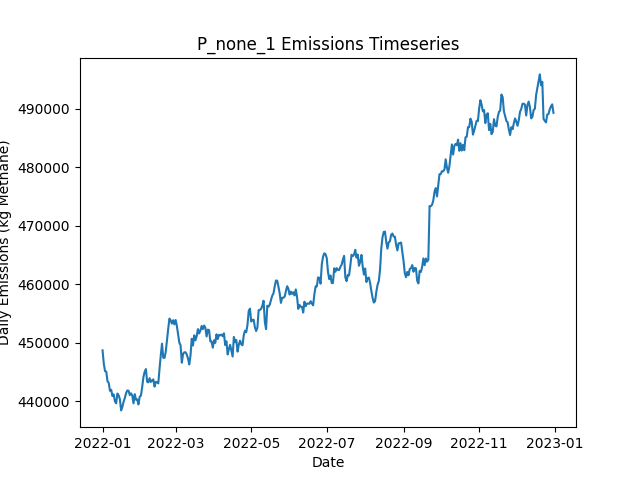

Values plotted in this chart, from the file beside it:
Date, Daily Emissions (Kg Methane), Daily Mitigable Emissions (Kg Methane), Daily Non-Mitigable Emissions (Kg Methan…, Daily Cost ($), Active Leaks, New Leaks, Leaks Repaired, Leaks Naturally Repaired, Leaks Tagged, Daily Repair Cost ($), Daily Natural Repair Cost ($)
2022-01-01, 448689, 87278, 361411, 0.00000, 3607, 3632, 0, 15, 0, 0, 3000
2022-01-02, 446439, 87015, 359424, 0.00000, 3592, 3, 0, 12, 0, 0, 2400
2022-01-03, 445133, 86849, 358284, 0.00000, 3594, 14, 0, 7, 0, 0, 1400
2022-01-04, 445073, 86703, 358370, 0.00000, 3592, 8, 0, 9, 0, 0, 1800
2022-01-05, 443392, 86646, 356746, 0.00000, 3594, 12, 0, 6, 0, 0, 1200
2022-01-06, 443127, 86572, 356556, 0.00000, 3591, 8, 0, 8, 0, 0, 1600
2022-01-07, 441776, 86655, 355121, 0.00000, 3589, 8, 0, 7, 0, 0, 1400
2022-01-08, 441948, 86913, 355035, 0.00000, 3598, 16, 0, 3, 0, 0, 600
2022-01-09, 440872, 86805, 354067, 0.00000, 3593, 4, 0, 6, 0, 0, 1200
2022-01-10, 441165, 87115, 354050, 0.00000, 3592, 9, 0, 7, 0, 0, 1400
2022-01-11, 439975, 87065, 352909, 0.00000, 3591, 11, 0, 5, 0, 0, 1000
2022-01-12, 439635, 86933, 352702, 0.00000, 3584, 3, 0, 9, 0, 0, 1800
2022-01-13, 441311, 86898, 354413, 0.00000, 3584, 10, 0, 7, 0, 0, 1400
2022-01-14, 441006, 86783, 354223, 0.00000, 3582, 9, 0, 7, 0, 0, 1400
2022-01-15, 440346, 86987, 353359, 0.00000, 3581, 7, 0, 4, 0, 0, 800
2022-01-16, 438430, 86799, 351631, 0.00000, 3575, 5, 0, 6, 0, 0, 1200
2022-01-17, 439014, 86640, 352374, 0.00000, 3576, 8, 0, 6, 0, 0, 1200
2022-01-18, 439921, 86407, 353514, 0.00000, 3584, 13, 0, 5, 0, 0, 1000
2022-01-19, 440541, 86388, 354154, 0.00000, 3588, 13, 0, 5, 0, 0, 1000
2022-01-20, 441372, 86648, 354724, 0.00000, 3588, 6, 0, 4, 0, 0, 800
2022-01-21, 441839, 87029, 354810, 0.00000, 3592, 11, 0, 5, 0, 0, 1000
2022-01-22, 441788, 87047, 354741, 0.00000, 3595, 7, 0, 2, 0, 0, 400
2022-01-23, 441049, 87172, 353877, 0.00000, 3587, 4, 0, 11, 0, 0, 2200
2022-01-24, 441342, 87171, 354171, 0.00000, 3586, 10, 0, 8, 0, 0, 1600
2022-01-25, 440961, 87083, 353877, 0.00000, 3582, 5, 0, 7, 0, 0, 1400
2022-01-26, 439637, 87021, 352616, 0.00000, 3580, 7, 0, 4, 0, 0, 800
2022-01-27, 441201, 86840, 354361, 0.00000, 3586, 15, 0, 6, 0, 0, 1200
2022-01-28, 440253, 86773, 353480, 0.00000, 3586, 9, 0, 6, 0, 0, 1200
2022-01-29, 440310, 87021, 353290, 0.00000, 3590, 13, 0, 7, 0, 0, 1400
2022-01-30, 439452, 86940, 352512, 0.00000, 3577, 2, 0, 9, 0, 0, 1800
2022-01-31, 440777, 86934, 353843, 0.00000, 3580, 11, 0, 7, 0, 0, 1400
2022-02-01, 440961, 86842, 354119, 0.00000, 3582, 8, 0, 4, 0, 0, 800
2022-02-02, 442412, 86599, 355812, 0.00000, 3587, 14, 0, 6, 0, 0, 1200
2022-02-03, 444119, 86388, 357731, 0.00000, 3586, 9, 0, 9, 0, 0, 1800
2022-02-04, 445029, 86452, 358577, 0.00000, 3590, 17, 0, 7, 0, 0, 1400
2022-02-05, 445489, 87170, 358318, 0.00000, 3597, 20, 0, 9, 0, 0, 1800
2022-02-06, 443319, 86833, 356486, 0.00000, 3582, 3, 0, 13, 0, 0, 2600
2022-02-07, 443222, 86839, 356383, 0.00000, 3581, 9, 0, 5, 0, 0, 1000
2022-02-08, 443936, 86879, 357057, 0.00000, 3580, 10, 0, 10, 0, 0, 2000
2022-02-09, 443292, 88067, 355225, 0.00000, 3573, 6, 0, 7, 0, 0, 1400
2022-02-10, 443540, 88246, 355294, 0.00000, 3576, 14, 0, 7, 0, 0, 1400
2022-02-11, 443731, 88160, 355571, 0.00000, 3575, 7, 0, 6, 0, 0, 1200
2022-02-12, 442486, 87573, 354914, 0.00000, 3575, 9, 0, 6, 0, 0, 1200
2022-02-13, 443305, 87821, 355484, 0.00000, 3582, 15, 0, 7, 0, 0, 1400
2022-02-14, 443259, 87758, 355501, 0.00000, 3582, 10, 0, 7, 0, 0, 1400
2022-02-15, 443042, 87471, 355571, 0.00000, 3573, 9, 0, 14, 0, 0, 2800
2022-02-16, 445549, 87784, 357765, 0.00000, 3571, 10, 0, 10, 0, 0, 2000
2022-02-17, 447810, 91859, 355951, 0.00000, 3567, 9, 0, 6, 0, 0, 1200
2022-02-18, 449836, 92330, 357506, 0.00000, 3568, 12, 0, 6, 0, 0, 1200
2022-02-19, 447432, 92225, 355208, 0.00000, 3564, 9, 0, 7, 0, 0, 1400
2022-02-20, 447391, 92270, 355121, 0.00000, 3575, 17, 0, 2, 0, 0, 400
2022-02-21, 448410, 91854, 356556, 0.00000, 3571, 11, 0, 13, 0, 0, 2600
2022-02-22, 450415, 92045, 358370, 0.00000, 3578, 15, 0, 6, 0, 0, 1200
2022-02-23, 452362, 91763, 360599, 0.00000, 3582, 14, 0, 9, 0, 0, 1800
2022-02-24, 454119, 91584, 362534, 0.00000, 3582, 11, 0, 9, 0, 0, 1800
2022-02-25, 453807, 91826, 361981, 0.00000, 3580, 4, 0, 4, 0, 0, 800
2022-02-26, 453255, 91654, 361601, 0.00000, 3573, 6, 0, 8, 0, 0, 1600
2022-02-27, 453836, 91630, 362206, 0.00000, 3567, 4, 0, 6, 0, 0, 1200
2022-02-28, 453131, 91322, 361809, 0.00000, 3563, 4, 0, 6, 0, 0, 1200
2022-03-01, 453879, 92070, 361809, 0.00000, 3567, 13, 0, 8, 0, 0, 1600
... 305 more rows
